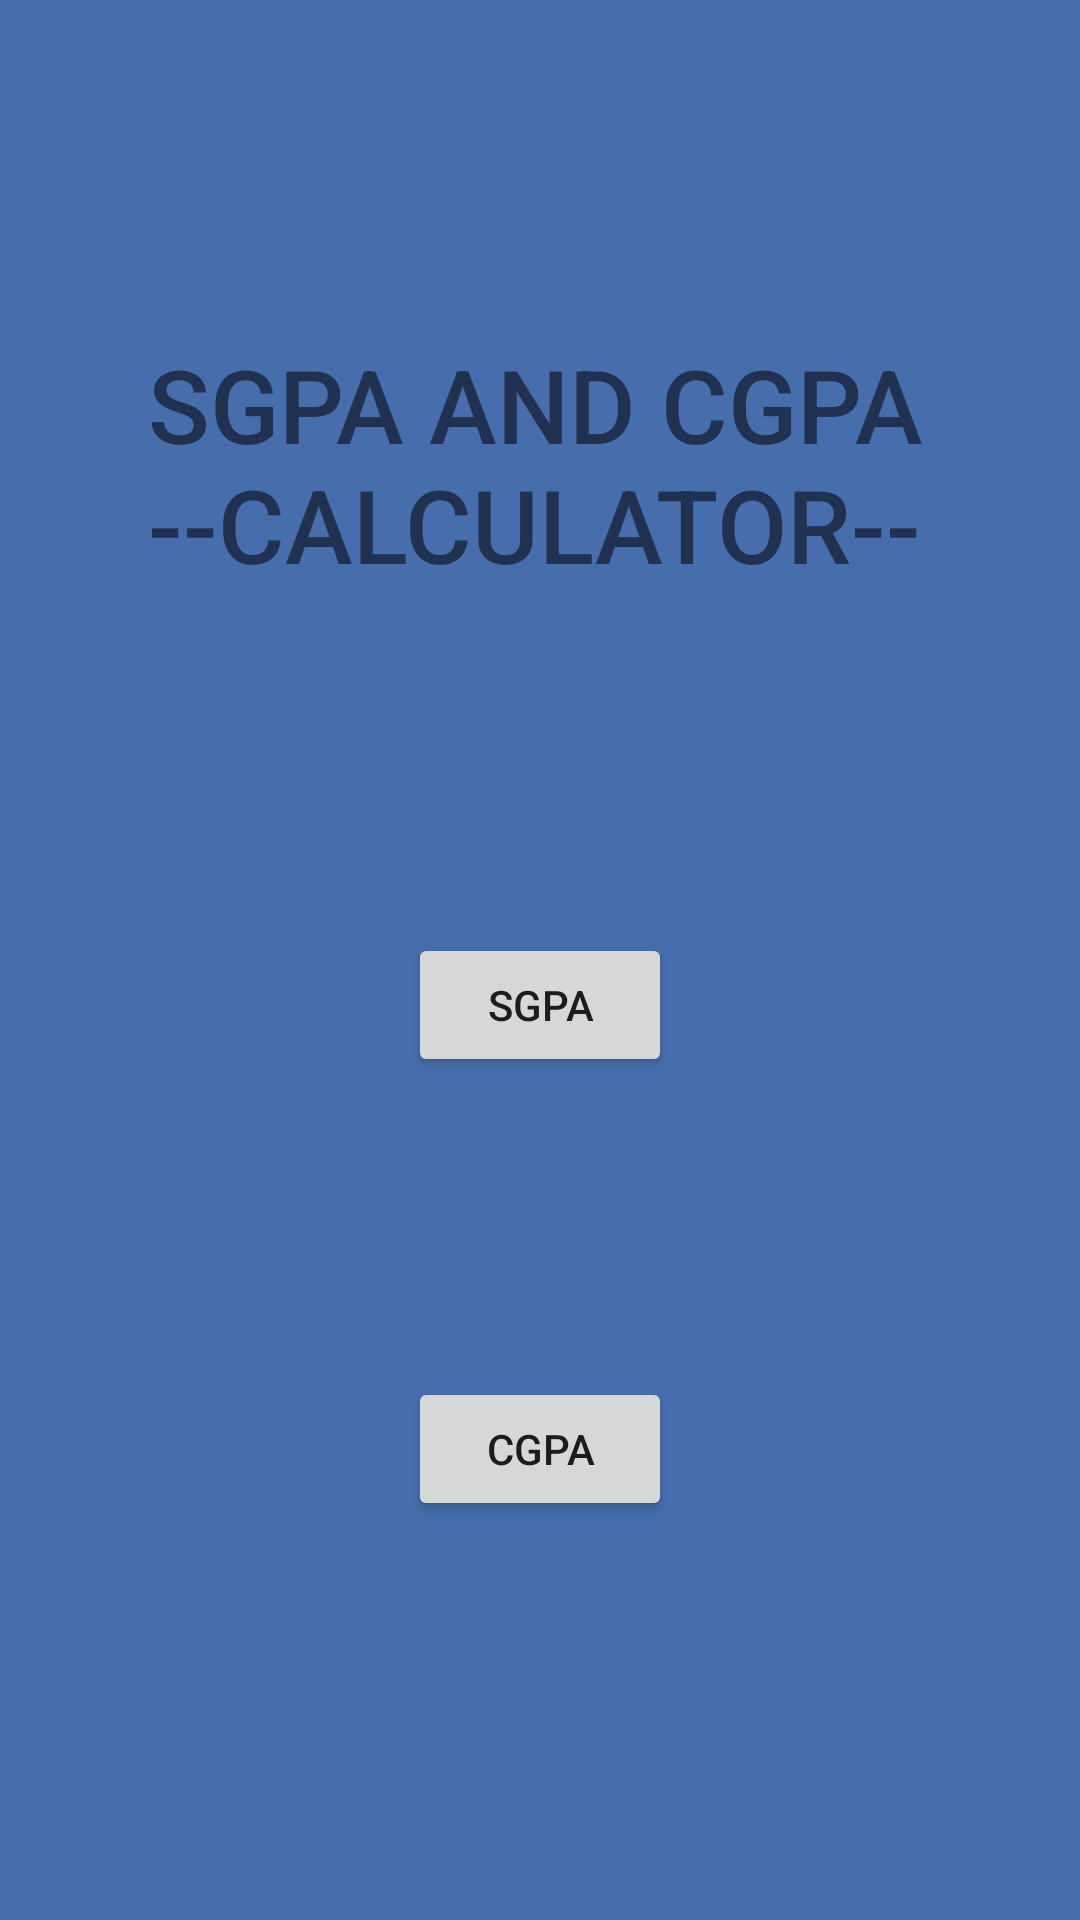

Write the Android layout XML for this screen, with the resource values it uses.
<!-- AndroidManifest.xml: application theme Theme.MiniProject092114 -->
<!-- res/layout/activity_main.xml -->
<?xml version="1.0" encoding="utf-8"?>
<androidx.constraintlayout.widget.ConstraintLayout xmlns:android="http://schemas.android.com/apk/res/android"
    xmlns:app="http://schemas.android.com/apk/res-auto"
    xmlns:tools="http://schemas.android.com/tools"
    android:layout_width="match_parent"
    android:layout_height="match_parent"
    android:background="#466DAC"
    tools:context=".MainActivity">

    <TextView
        android:id="@+id/textView"
        android:layout_width="262dp"
        android:layout_height="99dp"
        android:layout_marginStart="52dp"
        android:layout_marginLeft="52dp"
        android:layout_marginTop="112dp"
        android:layout_marginEnd="52dp"
        android:layout_marginRight="52dp"
        android:fontFamily="sans-serif-medium"
        android:text="SGPA AND CGPA --CALCULATOR--"
        android:textColorHighlight="@color/black"
        android:textColorLink="#490DED"
        android:textSize="34sp"
        app:layout_constraintEnd_toEndOf="parent"
        app:layout_constraintHorizontal_bias="0.488"
        app:layout_constraintStart_toStartOf="parent"
        app:layout_constraintTop_toTopOf="parent" />

    <Button
        android:id="@+id/SGPA"
        android:layout_width="wrap_content"
        android:layout_height="wrap_content"
        android:layout_marginStart="162dp"
        android:layout_marginLeft="162dp"
        android:layout_marginTop="100dp"
        android:layout_marginEnd="162dp"
        android:layout_marginRight="162dp"
        android:text="SGPA"
        app:layout_constraintEnd_toEndOf="parent"
        app:layout_constraintStart_toStartOf="parent"
        app:layout_constraintTop_toBottomOf="@+id/textView" />

    <Button
        android:id="@+id/CGPA"
        android:layout_width="wrap_content"
        android:layout_height="wrap_content"
        android:layout_marginStart="162dp"
        android:layout_marginLeft="162dp"
        android:layout_marginTop="100dp"
        android:layout_marginEnd="162dp"
        android:layout_marginRight="162dp"
        android:text="CGPA"
        app:layout_constraintEnd_toEndOf="parent"
        app:layout_constraintStart_toStartOf="parent"
        app:layout_constraintTop_toBottomOf="@+id/SGPA" />

</androidx.constraintlayout.widget.ConstraintLayout>
<!-- resources referenced by this layout -->
<resources>
  <style name="Theme.MiniProject092114" parent="Theme.MaterialComponents.DayNight.DarkActionBar">
          
          <item name="colorPrimary">@color/purple_500</item>
          <item name="colorPrimaryVariant">@color/purple_700</item>
          <item name="colorOnPrimary">@color/white</item>
          
          <item name="colorSecondary">@color/teal_200</item>
          <item name="colorSecondaryVariant">@color/teal_700</item>
          <item name="colorOnSecondary">@color/black</item>
          
          <item name="android:statusBarColor" tools:targetApi="l">?attr/colorPrimaryVariant</item>
          
      </style>
  <!-- not gathered from this repository: default colours our renderer supplied (Android Studio template values) -->
  <color name="purple_500">#FF6200EE</color>
  <color name="purple_700">#FF3700B3</color>
  <color name="teal_200">#FF03DAC5</color>
  <color name="teal_700">#FF018786</color>
  <color name="black">#FF000000</color>
  <color name="white">#FFFFFFFF</color>
</resources>
